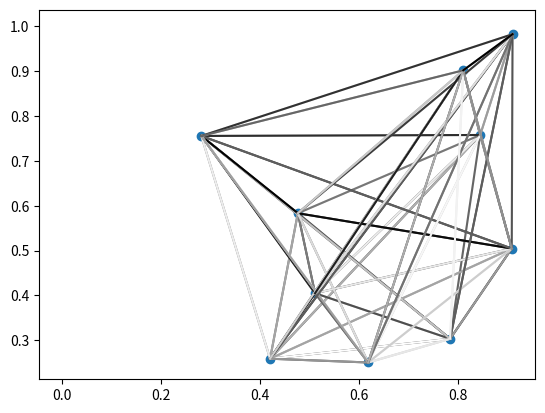

The matplotlib source for this figure:
import math
import random
import matplotlib.pyplot as plt

seed = 0

def generate_points(n=10):
    rand = random.Random(seed)
    return [(rand.random(), rand.random()) for i in range(n)]


def dist(p1, p2):
    return math.sqrt(p1**2, p2**2)


def get_color(weight):
    return tuple((1 - weight for i in range(3)))

def plot(v, weights):
    plt.plot(*zip(*v), 'o')
    for i1, (x1, y1) in enumerate(v):
        for i2, (x2, y2) in enumerate(v):
            if i1 == i2:
                continue
            plt.plot((x1, x2), (y1, y2), '-', 1, color=get_color(weights[i1][i2]))
    plt.show()


def main():
    n = 10
    v = generate_points(n)
    weights = [[random.Random().random() for i in range(n)] for y in range(n)]
    plot(v, weights)

if __name__ == '__main__':
    main()
